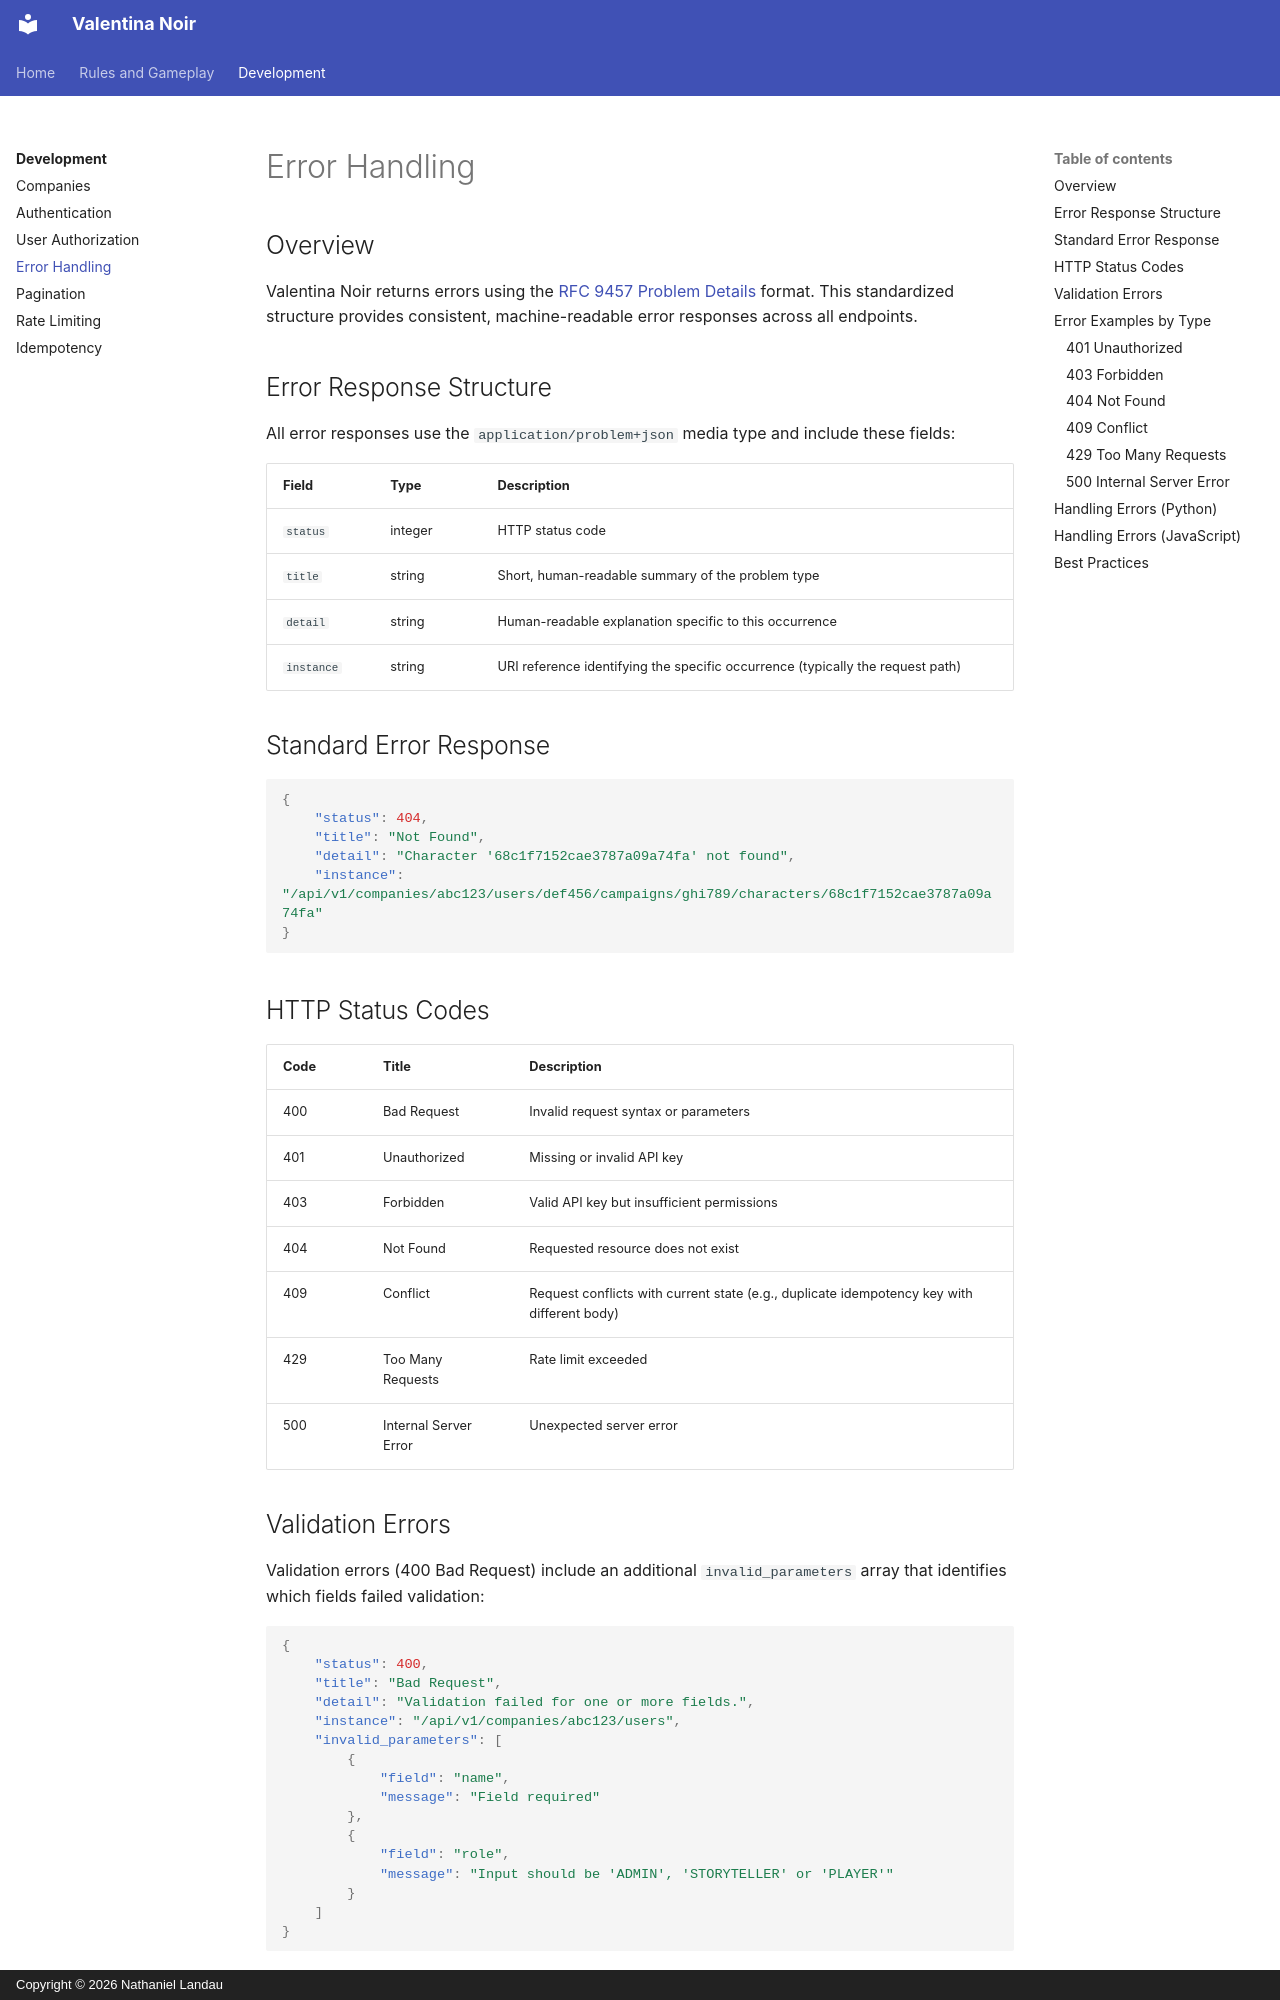

repository: natelandau/testharness · page: development/errors/index.html · generator: mkdocs · copyright: Copyright © 2026 Nathaniel Landau

# Error Handling

## Overview

Valentina Noir returns errors using the [RFC 9457 Problem Details](https://datatracker.ietf.org/doc/html/rfc9457) format. This standardized structure provides consistent, machine-readable error responses across all endpoints.

## Error Response Structure

All error responses use the `application/problem+json` media type and include these fields:

| Field      | Type    | Description                                                                    |
| ---------- | ------- | ------------------------------------------------------------------------------ |
| `status`   | integer | HTTP status code                                                               |
| `title`    | string  | Short, human-readable summary of the problem type                              |
| `detail`   | string  | Human-readable explanation specific to this occurrence                         |
| `instance` | string  | URI reference identifying the specific occurrence (typically the request path) |

## Standard Error Response

```json
{
    "status": 404,
    "title": "Not Found",
    "detail": "Character '68c1f7152cae3787a09a74fa' not found",
    "instance": "/api/v1/companies/abc123/users/def456/campaigns/ghi789/characters/68c1f7152cae3787a09a74fa"
}
```

## HTTP Status Codes

| Code | Title | Description |
| --- | --- | --- |
| 400 | Bad Request | Invalid request syntax or parameters |
| 401 | Unauthorized | Missing or invalid API key |
| 403 | Forbidden | Valid API key but insufficient permissions |
| 404 | Not Found | Requested resource does not exist |
| 409 | Conflict | Request conflicts with current state (e.g., duplicate idempotency key with different body) |
| 429 | Too Many Requests | Rate limit exceeded |
| 500 | Internal Server Error | Unexpected server error |

## Validation Errors

Validation errors (400 Bad Request) include an additional `invalid_parameters` array that identifies which fields failed validation:

```json
{
    "status": 400,
    "title": "Bad Request",
    "detail": "Validation failed for one or more fields.",
    "instance": "/api/v1/companies/abc123/users",
    "invalid_parameters": [
        {
            "field": "name",
            "message": "Field required"
        },
        {
            "field": "role",
            "message": "Input should be 'ADMIN', 'STORYTELLER' or 'PLAYER'"
        }
    ]
}
```
